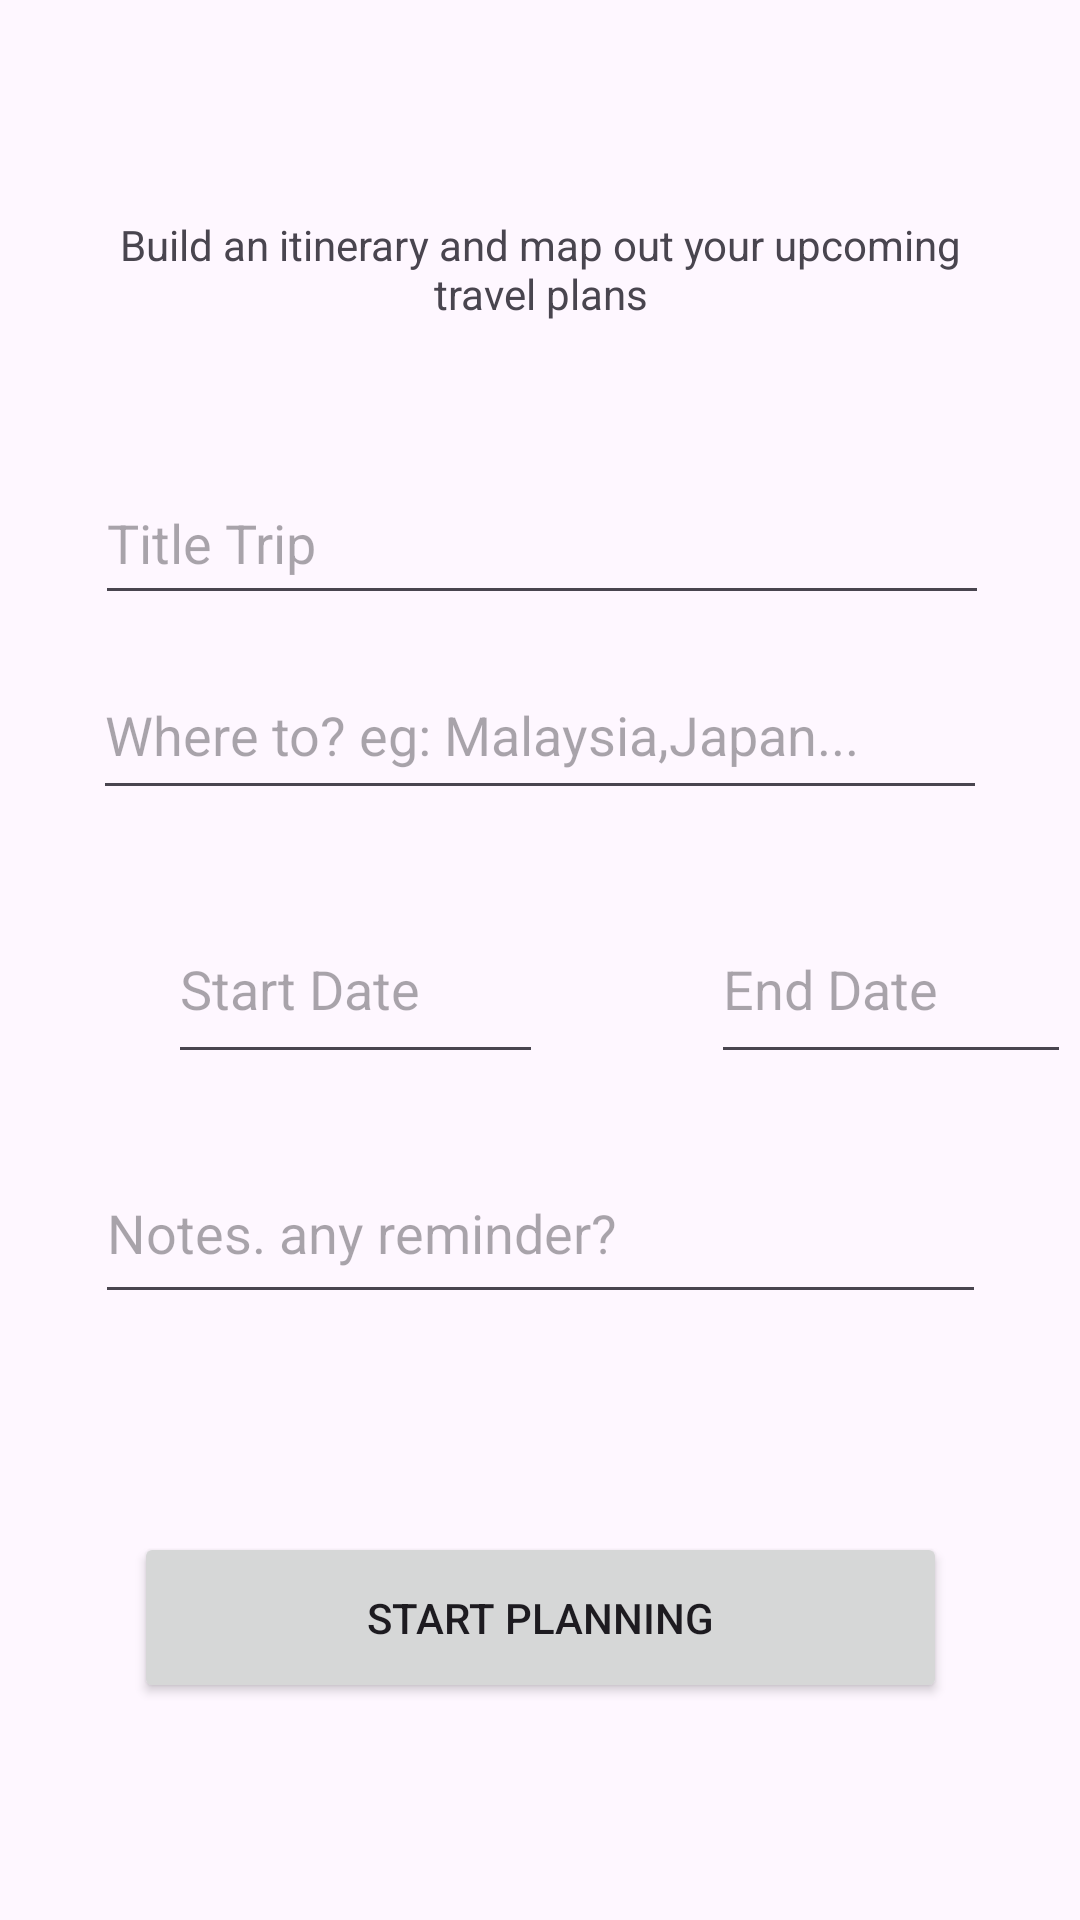

Layout XML and referenced resources for this Android screen:
<!-- AndroidManifest.xml: application theme Theme.PlanToGo -->
<!-- res/layout/component_plan_adding.xml -->
<?xml version="1.0" encoding="utf-8"?>
<androidx.constraintlayout.widget.ConstraintLayout xmlns:android="http://schemas.android.com/apk/res/android"
    xmlns:app="http://schemas.android.com/apk/res-auto"
    xmlns:tools="http://schemas.android.com/tools"
    android:layout_width="match_parent"
    android:layout_height="match_parent">

    <TextView
        android:id="@+id/textView3"
        android:layout_width="301dp"
        android:layout_height="50dp"
        android:layout_marginTop="72dp"
        android:text="Build an itinerary and map out your upcoming travel plans"
        android:textAlignment="center"
        app:layout_constraintEnd_toEndOf="parent"
        app:layout_constraintStart_toStartOf="parent"
        app:layout_constraintTop_toTopOf="parent" />

    <EditText
        android:id="@+id/editTextText"
        android:layout_width="298dp"
        android:layout_height="51dp"
        android:layout_marginTop="32dp"
        android:ems="10"
        android:inputType="text"
        android:hint="Title Trip"
        app:layout_constraintEnd_toEndOf="parent"
        app:layout_constraintHorizontal_bias="0.513"
        app:layout_constraintStart_toStartOf="parent"
        app:layout_constraintTop_toBottomOf="@+id/textView3" />

    <EditText
        android:id="@+id/editTextText2"
        android:layout_width="298dp"
        android:layout_height="53dp"
        android:layout_marginTop="12dp"
        android:ems="10"
        android:inputType="text"
        android:hint="Where to? eg: Malaysia,Japan..."
        app:layout_constraintEnd_toEndOf="parent"
        app:layout_constraintStart_toStartOf="parent"
        app:layout_constraintTop_toBottomOf="@+id/editTextText" />

    <EditText
        android:id="@+id/editTextStartDate"
        android:layout_width="125dp"
        android:layout_height="60dp"
        android:layout_marginStart="56dp"
        android:layout_marginTop="28dp"
        android:ems="10"
        android:inputType="date"
        android:hint="Start Date"
        app:layout_constraintStart_toStartOf="parent"
        app:layout_constraintTop_toBottomOf="@+id/editTextText2" />

    <EditText
        android:id="@+id/editTextEndDate"
        android:layout_width="120dp"
        android:layout_height="60dp"
        android:layout_marginStart="56dp"
        android:layout_marginTop="28dp"
        android:clickable="true"
        android:ems="10"
        android:focusable="false"
        android:inputType="date"
        android:hint="End Date"
        app:layout_constraintEnd_toEndOf="parent"
        app:layout_constraintHorizontal_bias="0.0"
        app:layout_constraintStart_toEndOf="@+id/editTextStartDate"
        app:layout_constraintTop_toBottomOf="@+id/editTextText2" />

    <EditText
        android:id="@+id/editTextText5"
        android:layout_width="297dp"
        android:layout_height="57dp"
        android:layout_marginTop="23dp"
        android:ems="10"
        android:inputType="text"
        android:hint="Notes. any reminder?"
        app:layout_constraintEnd_toEndOf="parent"
        app:layout_constraintStart_toStartOf="parent"
        app:layout_constraintTop_toBottomOf="@+id/editTextEndDate" />

    <Button
        android:id="@+id/button"
        android:layout_width="271dp"
        android:layout_height="57dp"
        android:text="Start Planning"
        app:layout_constraintBottom_toBottomOf="parent"
        app:layout_constraintEnd_toEndOf="parent"
        app:layout_constraintStart_toStartOf="parent"
        app:layout_constraintTop_toBottomOf="@+id/editTextText5" />

</androidx.constraintlayout.widget.ConstraintLayout>
<!-- resources referenced by this layout -->
<resources>
  <style name="Theme.PlanToGo" parent="Base.Theme.PlanToGo" />
  <style name="Base.Theme.PlanToGo" parent="Theme.Material3.DayNight.NoActionBar">
          
          <item name="colorPrimary">@color/primary</item>
          <item name="backgroundColor">@color/background</item>
      </style>
  <color name="primary">#00AF87</color>
  <color name="background">#FFFFFF</color>
</resources>
